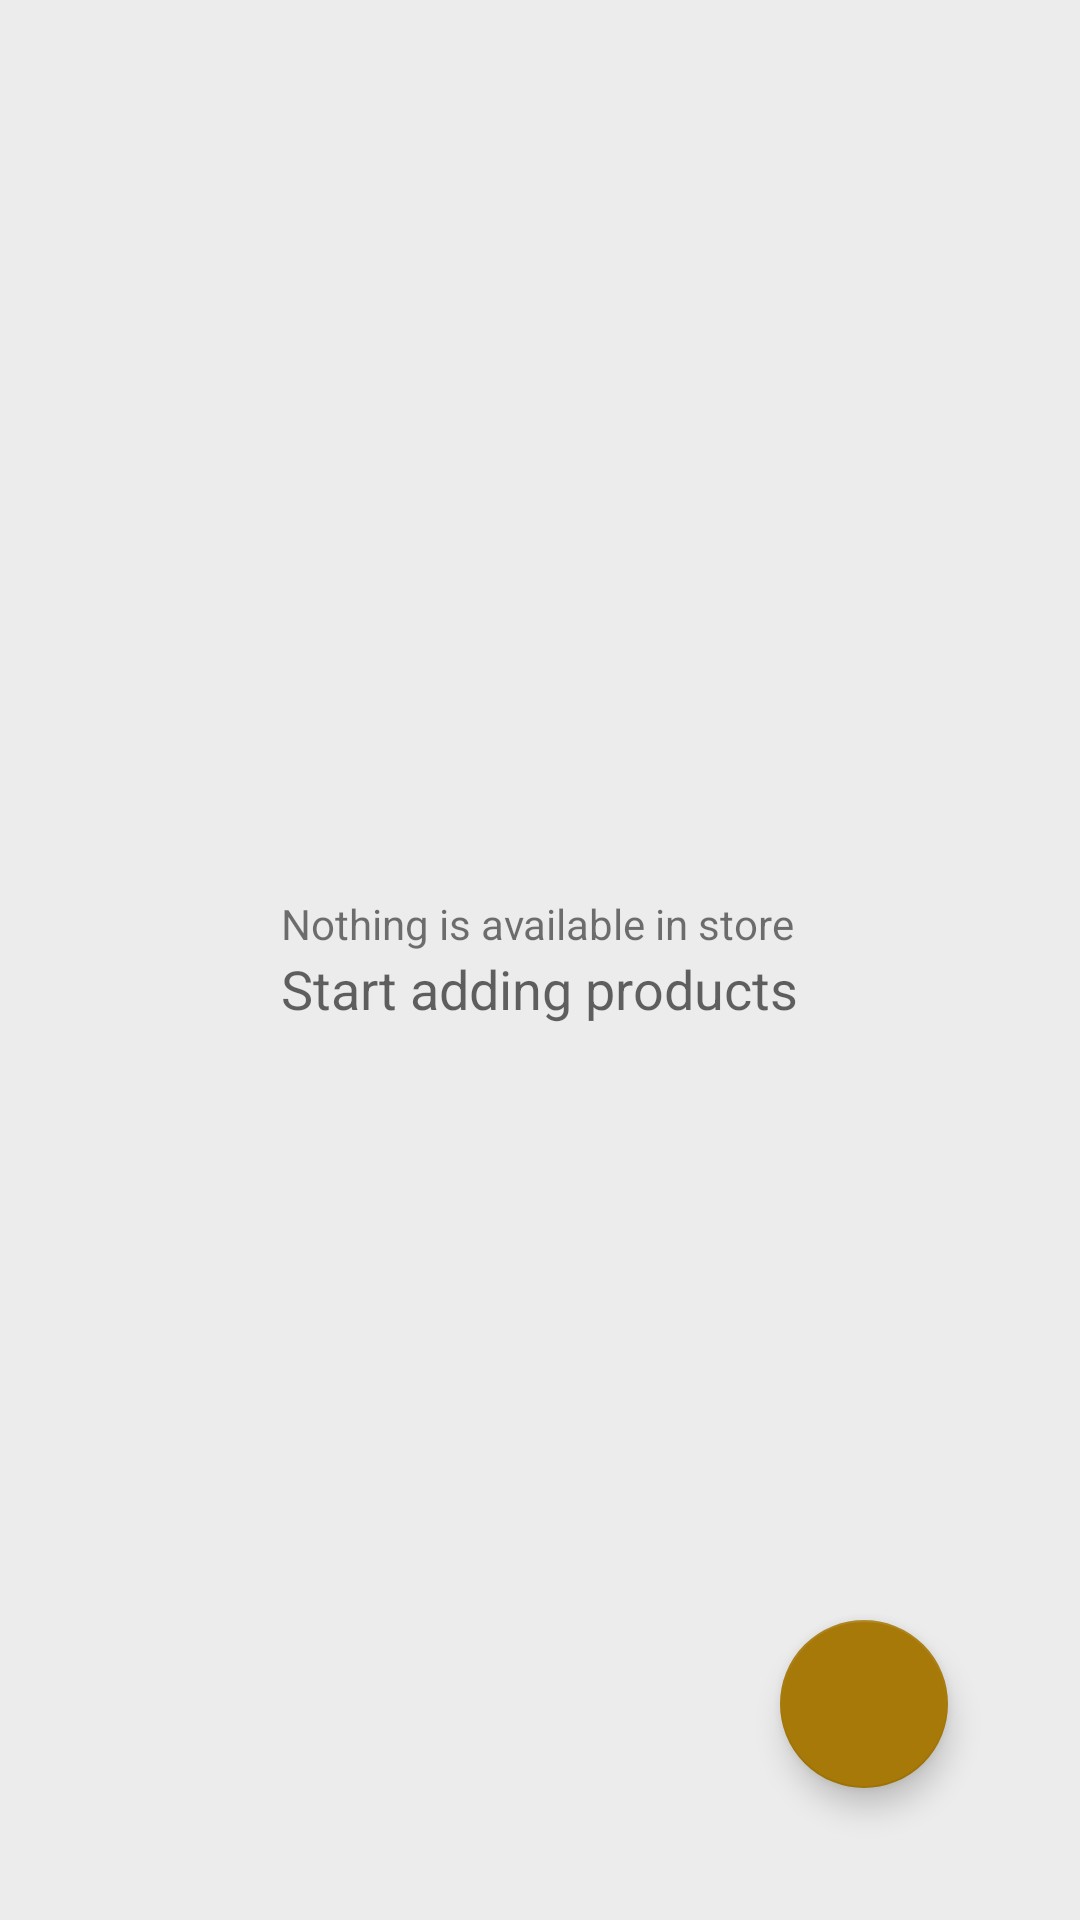

Write the Android layout XML for this screen, with the resource values it uses.
<!-- AndroidManifest.xml: application theme AppTheme -->
<!-- res/layout/activity_products.xml -->
<?xml version="1.0" encoding="utf-8"?>
<RelativeLayout xmlns:android="http://schemas.android.com/apk/res/android"
    xmlns:app="http://schemas.android.com/apk/res-auto"
    xmlns:tools="http://schemas.android.com/tools"
    android:layout_width="match_parent"
    android:layout_height="match_parent"
    android:background="@color/listBackground"
    tools:context="com.example.android.trackstore.ProductsActivity">

    <ListView
        android:id="@+id/list_view"
        android:layout_width="match_parent"
        android:layout_height="match_parent"
        />

    <RelativeLayout
        android:id="@+id/empty_view"
        android:layout_width="wrap_content"
        android:layout_height="wrap_content"
        android:layout_centerInParent="true"
        >

    <TextView
        android:id="@+id/emptyView_text1"
        android:layout_width="wrap_content"
        android:layout_height="wrap_content"
        android:text="@string/emptyView_text1"
        android:textAppearance="?android:textAppearanceSmall"
        />

    <TextView
        android:layout_below="@id/emptyView_text1"
        android:layout_width="wrap_content"
        android:layout_height="wrap_content"
        android:text="@string/emptyView_text2"
        android:textAppearance="?android:textAppearanceMedium"
        />

    </RelativeLayout>

    <android.support.design.widget.FloatingActionButton
        android:id="@+id/add_product"
        android:layout_width="60dp"
        android:layout_height="60dp"
        android:layout_alignParentBottom="true"
        android:layout_alignParentRight="true"
        android:layout_marginBottom="44dp"
        android:layout_marginRight="44dp"
        android:src="@drawable/fab_add"
        />

</RelativeLayout>
<!-- resources referenced by this layout -->
<resources>
  <color name="listBackground">#ececec</color>
  <string name="emptyView_text1">Nothing is available in store</string>
  <string name="emptyView_text2">Start adding products</string>
  <style name="AppTheme" parent="Theme.AppCompat.Light.DarkActionBar">
          
          <item name="colorPrimary">@color/colorPrimary</item>
          <item name="colorPrimaryDark">@color/colorPrimaryDark</item>
          <item name="colorAccent">@color/colorAccent</item>
      </style>
  <color name="colorPrimary">#a67909</color>
  <color name="colorPrimaryDark">#634805</color>
  <color name="colorAccent">#a67909</color>
</resources>
